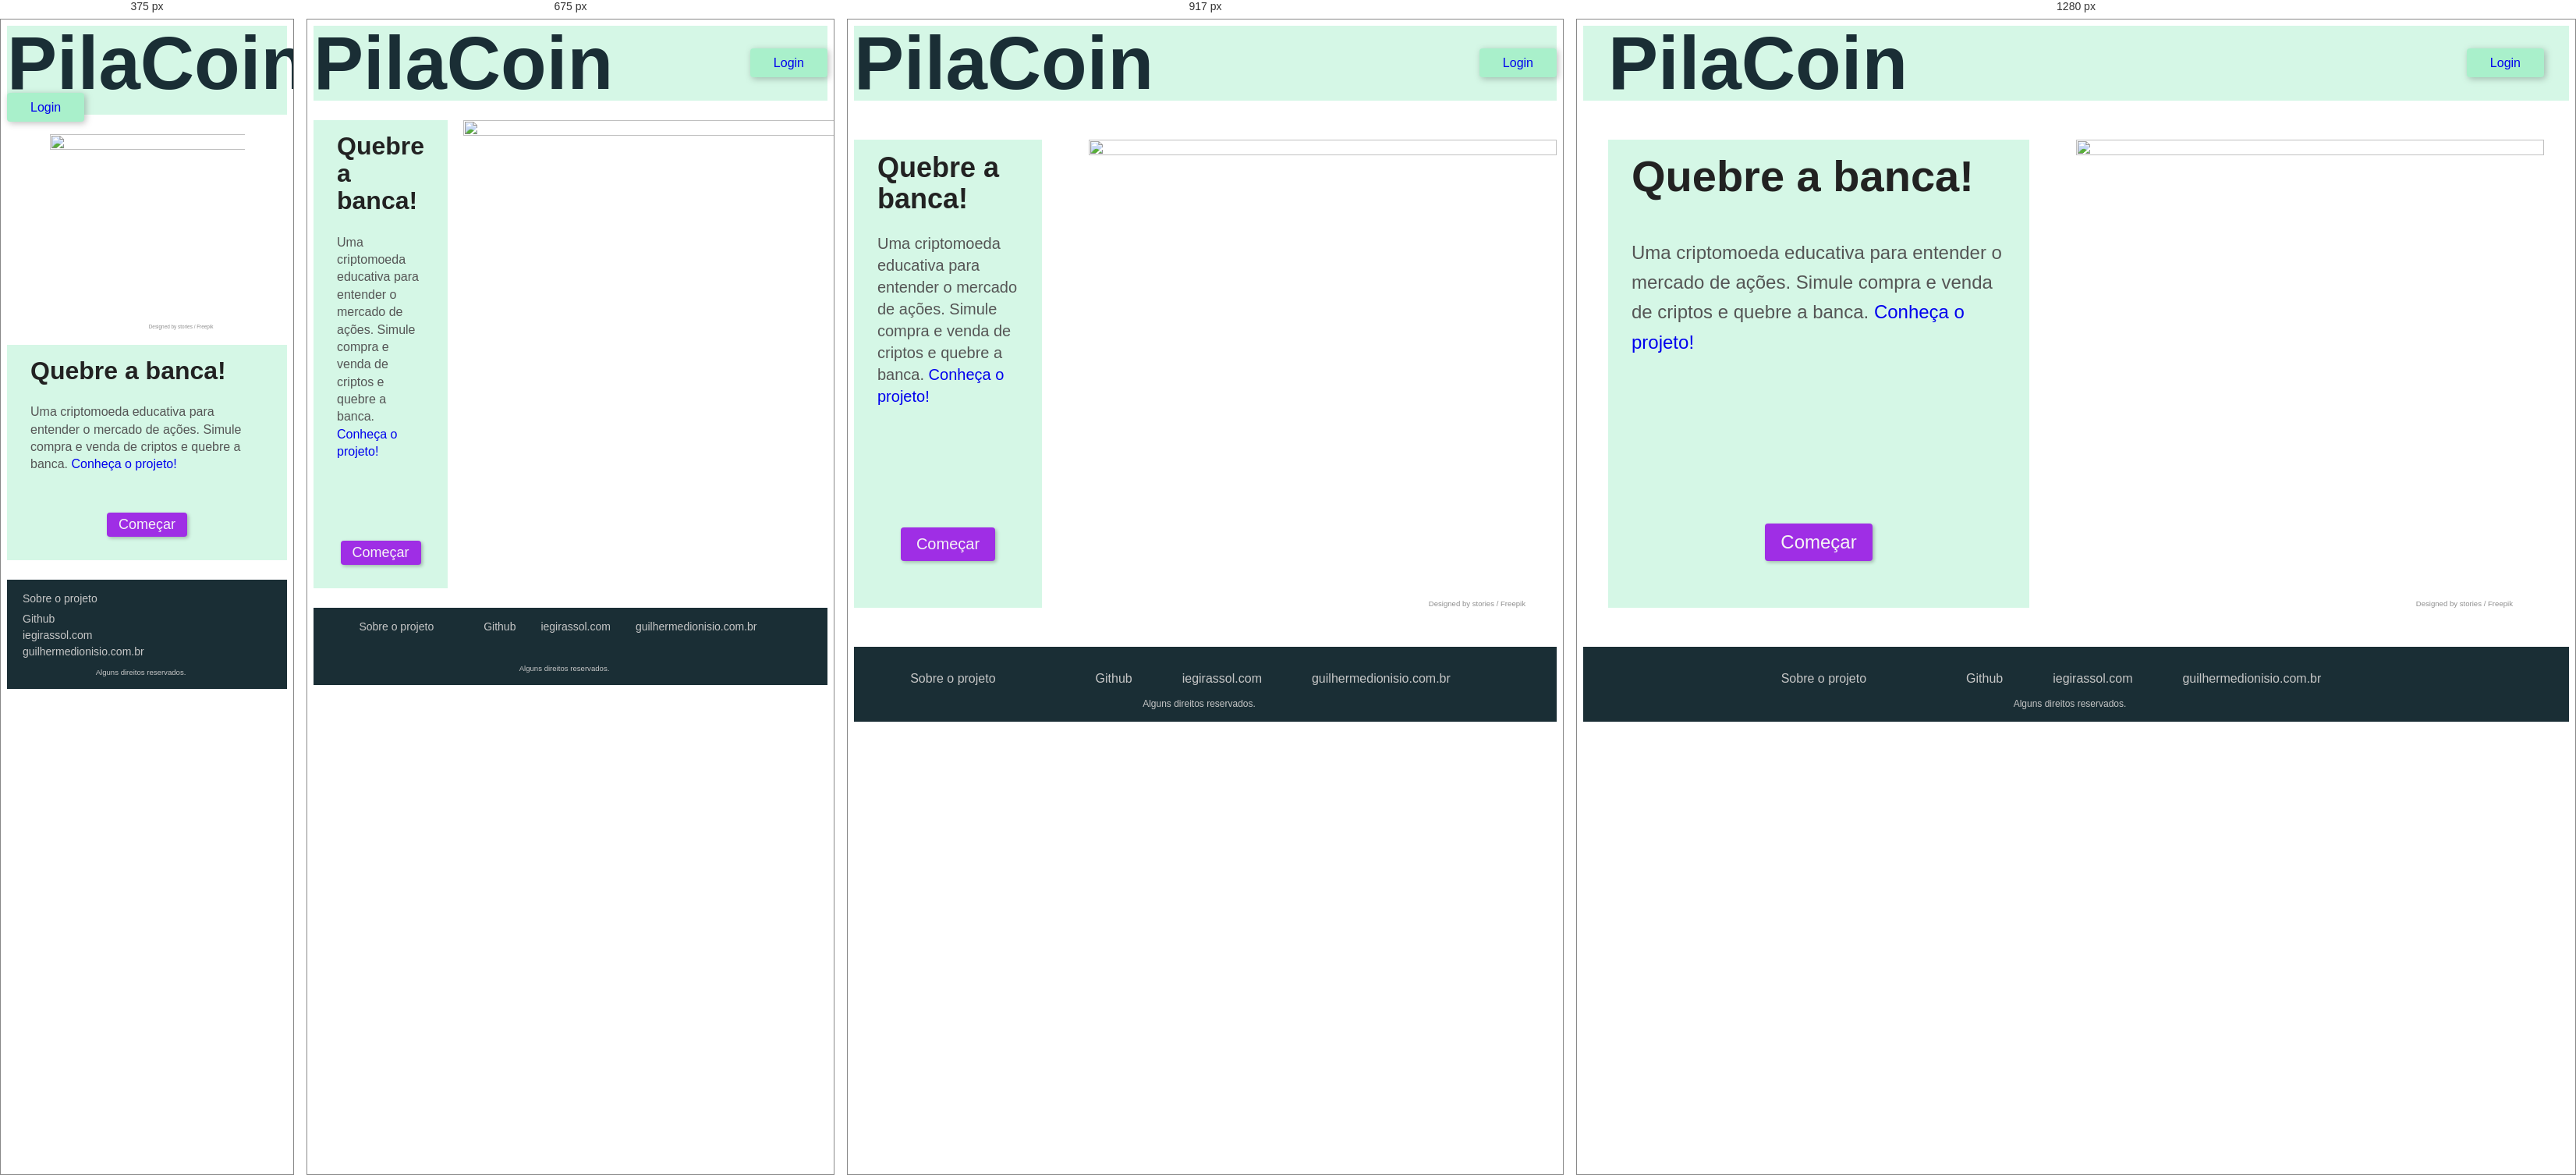
Rendered at 375 px, 675 px, 917 px and 1280 px, left to right.

<!-- file: index.html -->
<!DOCTYPE html>
<html lang="pt-br">

<head>
    <meta charset="UTF-8">
    <meta http-equiv="X-UA-Compatible" content="IE=edge">
    <meta name="viewport" content="width=device-width, initial-scale=1.0">
    <title>PilaCoin - A sua cripto educativa</title>
    <link rel="stylesheet" href="./style/style.css">
    <link rel="stylesheet" href="./style/global.css">
    <link rel="stylesheet" href="./style/header.css">
    <link rel="stylesheet" href="./style/conteudo.css">
    <link rel="stylesheet" href="./style/footer.css">
    <!-- carrega Google Fonts -->
    <link rel="preconnect" href="https://fonts.googleapis.com">
    <link rel="preconnect" href="https://fonts.gstatic.com" crossorigin>
    <link href="https://fonts.googleapis.com/css2?family=Fira+Sans:wght@400;700&family=Kanit:ital,wght@0,400;0,700;1,300&display=swap" rel="stylesheet">
</head>

<body>
    <header class="header">
        <div class="header-container">
            <h1 class="header-logo">PilaCoin</h1>
            <div>
                <a class="header-botao" href="./erro404.html">Login</a>
            </div>
        </div>
    </header>

    <!-- CONTEÚDO CENTRAL DA TELA -->
    <section class="intro-container">
        <!-- INTRODUÇÃO COLUNA DA DIREITA-->

        <main class="intro-main" aria-label="Introdução">
            <div>
                <h1 class="intro-titulo">Quebre a banca!</h1>
                <p>
                    Uma criptomoeda educativa para entender o mercado de ações. Simule compra e venda de criptos e quebre a banca. <a class="" href="./">Conheça o projeto!</a>
                </p>
            </div>

            <div class="intro-botao-container">
                <a class="intro-botao" href="./erro404.html">Começar</a>
            </div>
        </main>
        <!-- FIGURA COLUNA DA ESQUERDA-->
        <div class="intro-imagem">
            <img src="./img/investidor.jpg" width=600" height="600">
            <a class="intro-legenda" href="http://www.freepik.com">Designed by stories / Freepik</a>
        </div>
    </section>


    <footer class="footer">
        <ul class="footer-lista">
            <li><a href="./erro404.html">Sobre o projeto<a></li>
            <li><a href="./erro404.html">Github</a></li>
            <li><a href="http://www.iegirassol.com">iegirassol.com</a></li>
            <li><a href="http://guilhermedionisio.com.br">guilhermedionisio.com.br<a></li>
        </ul>
        <span class="footer-direitos">Alguns direitos reservados.</span>
    </footer>
</body>

</html>

/* @media block from conteudo.css */
@media (max-width: 1035px) {
  .intro-titulo {
    font-size: 2.25rem;
    margin-bottom: 1.5rem;
  }
  .intro-main p {
    font-size: 1.25rem;
    line-height: 1.4;
  }
  .intro-botao {
    font-size: 1.25rem;
  }
}

/* @media block from conteudo.css */
@media (max-width: 800px) {
  .intro-container {
    margin: 25px auto;
    grid-template-columns: 2fr 1fr;
    gap: 20px;
  }
  .intro-main {
    padding-bottom: 30px;
  }
  .intro-titulo {
    font-size: 2rem;
  }
  .intro-main p {
    font-size: 1rem;
    line-height: 1.4;
  }
  .intro-botao {
    margin-top: 50px;
    font-size: 1.125rem;
    padding: 5px 15px;
  }
  .intro-legenda {
    font-size: 0.4rem;
  }
}

/* @media block from conteudo.css */
@media (max-width: 500px) {
  .intro-container {
    grid-template-columns: 1fr;
  }

  .intro-imagem {
    grid-row: 1;
    max-width: 250px;
  }
}

/* @media block from footer.css */
@media (max-width: 800px) {
  .footer {
    padding: 1rem 0rem 1rem 0rem;
  }
  .footer-lista {
    font-size: 0.875rem;
    gap: 2rem;
  }
  .footer-direitos {
    font-size: 0.6rem;
    margin: 2.5rem 1rem 0rem 0rem;
  }
}

/* @media block from footer.css */
@media (max-width: 550px) {
  .footer-lista {
    flex-direction: column;
    gap: 5px;
    padding-left: 20px;
  }
  .footer-direitos {
    text-align: center;
    margin-top: 0.5rem;
  }
}